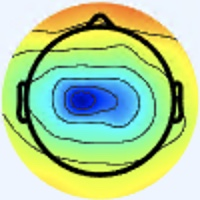

Values plotted in this chart, from the file beside it:
[238 245 255], [238 245 255], [238 245 255], [238 245 255], [238 245 255], [238 245 255], [238 245 255], [238 245 255], [238 245 255], [238 245 255], [238 245 255], [238 245 255], [238 245 255], [238 245 255], [238 245 255], [238 245 255], [238 245 255], [238 245 255], [238 245 255], [238 245 255], [238 245 255], [238 245 255], [238 245 255], [238 245 255]
[238 245 255], [238 245 255], [238 245 255], [238 245 255], [238 245 255], [238 245 255], [238 245 255], [238 245 255], [238 245 255], [238 245 255], [238 245 255], [238 245 255], [238 245 255], [238 245 255], [238 245 255], [238 245 255], [238 245 255], [238 245 255], [238 245 255], [238 245 255], [238 245 255], [238 245 255], [238 245 255], [238 245 255]
[238 245 255], [238 245 255], [238 245 255], [238 245 255], [238 245 255], [238 245 255], [238 245 255], [238 245 255], [238 245 255], [238 245 255], [238 245 255], [238 245 255], [238 245 255], [238 245 255], [238 245 255], [238 245 255], [238 245 255], [238 245 255], [238 245 255], [238 245 255], [238 245 255], [238 245 255], [238 245 255], [238 245 255]
[238 245 255], [238 245 255], [238 245 255], [238 245 255], [238 245 255], [238 245 255], [238 245 255], [238 245 255], [238 245 255], [238 245 255], [238 245 255], [238 245 255], [238 245 255], [238 245 255], [238 245 255], [238 245 255], [238 245 255], [238 245 255], [238 245 255], [238 245 255], [238 245 255], [238 245 255], [238 245 255], [238 245 255]
[238 245 255], [238 245 255], [238 245 255], [238 245 255], [238 245 255], [238 245 255], [238 245 255], [238 245 255], [238 245 255], [238 245 255], [238 245 255], [238 245 255], [238 245 255], [238 245 255], [238 245 255], [238 245 255], [238 245 255], [238 245 255], [238 245 255], [238 245 255], [238 245 255], [238 245 255], [238 245 255], [238 245 255]
[238 245 255], [238 245 255], [238 245 255], [238 245 255], [238 245 255], [238 245 255], [238 245 255], [238 245 255], [238 245 255], [238 245 255], [238 245 255], [238 245 255], [238 245 255], [238 245 255], [238 245 255], [238 245 255], [238 245 255], [238 245 255], [238 245 255], [238 245 255], [238 245 255], [238 245 255], [238 245 255], [238 245 255]
[238 245 255], [238 245 255], [238 245 255], [238 245 255], [238 245 255], [238 245 255], [238 245 255], [238 245 255], [238 245 255], [238 245 255], [238 245 255], [238 245 255], [238 245 255], [238 245 255], [238 245 255], [238 245 255], [238 245 255], [238 245 255], [238 245 255], [238 245 255], [238 245 255], [238 245 255], [238 245 255], [238 245 255]
[238 245 255], [238 245 255], [238 245 255], [238 245 255], [238 245 255], [238 245 255], [238 245 255], [238 245 255], [238 245 255], [238 245 255], [238 245 255], [238 245 255], [238 245 255], [238 245 255], [238 245 255], [238 245 255], [238 245 255], [238 245 255], [238 245 255], [238 245 255], [238 245 255], [238 245 255], [238 245 255], [238 245 255]
[238 245 255], [238 245 255], [238 245 255], [238 245 255], [238 245 255], [238 245 255], [238 245 255], [238 245 255], [238 245 255], [238 245 255], [238 245 255], [238 245 255], [238 245 255], [238 245 255], [238 245 255], [238 245 255], [238 245 255], [238 245 255], [238 245 255], [238 245 255], [238 245 255], [238 245 255], [238 245 255], [238 245 255]
[238 245 255], [238 245 255], [238 245 255], [238 245 255], [238 245 255], [238 245 255], [238 245 255], [238 245 255], [238 245 255], [238 245 255], [238 245 255], [238 245 255], [238 245 255], [238 245 255], [238 245 255], [238 245 255], [238 245 255], [238 245 255], [238 245 255], [238 245 255], [238 245 255], [238 245 255], [238 245 255], [238 245 255]
[238 245 255], [238 245 255], [238 245 255], [238 245 255], [238 245 255], [238 245 255], [238 245 255], [238 245 255], [238 245 255], [238 245 255], [238 245 255], [238 245 255], [238 245 255], [238 245 255], [238 245 255], [238 245 255], [238 245 255], [238 245 255], [238 245 255], [238 245 255], [238 245 255], [238 245 255], [238 245 255], [238 245 255]
[238 245 255], [238 245 255], [238 245 255], [238 245 255], [238 245 255], [238 245 255], [238 245 255], [238 245 255], [238 245 255], [238 245 255], [238 245 255], [238 245 255], [238 245 255], [238 245 255], [238 245 255], [238 245 255], [238 245 255], [238 245 255], [238 245 255], [238 245 255], [238 245 255], [238 245 255], [238 245 255], [238 245 255]
[238 245 255], [238 245 255], [238 245 255], [238 245 255], [238 245 255], [238 245 255], [238 245 255], [238 245 255], [238 245 255], [238 245 255], [238 245 255], [238 245 255], [238 245 255], [238 245 255], [238 245 255], [238 245 255], [238 245 255], [238 245 255], [238 245 255], [238 245 255], [238 245 255], [238 245 255], [238 245 255], [238 245 255]
[238 245 255], [238 245 255], [238 245 255], [238 245 255], [238 245 255], [238 245 255], [238 245 255], [238 245 255], [238 245 255], [238 245 255], [238 245 255], [238 245 255], [238 245 255], [238 245 255], [238 245 255], [238 245 255], [238 245 255], [238 245 255], [238 245 255], [238 245 255], [238 245 255], [238 245 255], [238 245 255], [238 245 255]
[238 245 255], [238 245 255], [238 245 255], [238 245 255], [238 245 255], [238 245 255], [238 245 255], [238 245 255], [238 245 255], [238 245 255], [238 245 255], [238 245 255], [238 245 255], [238 245 255], [238 245 255], [238 245 255], [238 245 255], [238 245 255], [238 245 255], [238 245 255], [238 245 255], [238 245 255], [238 245 255], [238 245 255]
[238 245 255], [238 245 255], [238 245 255], [238 245 255], [238 245 255], [238 245 255], [238 245 255], [238 245 255], [238 245 255], [238 245 255], [238 245 255], [238 245 255], [238 245 255], [238 245 255], [238 245 255], [238 245 255], [238 245 255], [238 245 255], [238 245 255], [238 245 253], [238 245 253], [238 245 253], [238 245 253], [238 245 253]
[238 245 255], [238 245 255], [238 245 255], [238 245 255], [238 245 255], [238 245 255], [238 245 255], [238 245 255], [239 246 255], [238 245 255], [238 245 255], [238 245 255], [238 245 255], [238 245 255], [238 245 255], [238 245 255], [237 246 255], [238 245 255], [238 245 253], [240 245 251], [240 245 251], [240 245 251], [240 245 251], [238 245 251]
[238 245 255], [238 245 255], [238 245 255], [238 245 255], [238 245 255], [238 245 255], [238 245 255], [238 245 255], [238 245 255], [238 245 255], [238 245 255], [238 245 255], [239 246 255], [238 245 255], [238 245 255], [237 244 254], [237 246 255], [237 246 255], [237 244 252], [239 244 250], [240 243 250], [241 244 251], [240 245 251], [238 245 251]
[238 245 255], [238 245 255], [238 245 255], [238 245 255], [238 245 255], [238 245 255], [238 245 255], [238 245 255], [238 245 255], [238 245 255], [238 245 255], [239 246 255], [239 246 255], [239 246 255], [238 245 255], [237 244 254], [236 244 255], [236 245 254], [237 244 254], [237 244 254], [239 243 254], [239 243 254], [239 243 255], [240 244 255]
[238 245 255], [238 245 255], [238 245 255], [238 245 255], [238 245 255], [238 245 255], [238 245 255], [238 245 255], [238 245 255], [238 245 255], [238 245 255], [238 245 255], [238 245 255], [238 245 255], [238 245 255], [237 244 254], [237 243 255], [236 244 255], [237 244 254], [237 244 254], [239 243 254], [239 243 255], [240 244 255], [240 244 255]
[238 245 255], [238 245 255], [238 245 255], [238 245 255], [238 245 255], [238 245 255], [238 245 255], [238 245 255], [239 246 255], [238 245 255], [237 244 254], [237 244 254], [239 243 254], [240 244 255], [240 244 255], [238 245 255], [238 244 255], [238 245 255], [238 245 253], [238 245 253], [240 244 253], [240 244 253], [240 244 255], [240 244 255]
[238 245 255], [238 245 255], [238 245 255], [238 245 255], [238 245 255], [238 245 255], [238 245 255], [238 245 255], [239 246 255], [238 245 255], [237 244 254], [237 244 254], [239 243 254], [239 243 254], [240 244 255], [240 244 255], [238 244 255], [238 245 255], [238 245 251], [238 246 249], [240 245 249], [240 245 251], [240 244 253], [240 244 255]
[238 245 255], [238 245 255], [238 245 255], [238 245 255], [238 245 255], [238 245 255], [238 245 255], [238 245 255], [238 245 255], [238 245 255], [239 243 254], [239 243 254], [239 243 254], [240 244 255], [240 244 255], [239 243 254], [240 244 255], [240 244 255], [240 245 251], [240 245 248], [238 246 248], [238 246 249], [240 245 251], [240 244 253]
[238 245 255], [238 245 255], [238 245 255], [238 245 255], [238 245 255], [238 245 255], [238 245 255], [238 245 255], [238 245 255], [237 244 254], [239 243 254], [240 244 255], [240 244 255], [240 244 255], [239 243 254], [239 243 254], [239 243 254], [240 244 253], [240 245 251], [240 245 248], [240 245 248], [238 246 249], [240 244 253], [240 244 255]
[238 245 255], [238 245 255], [238 245 255], [238 245 255], [238 245 255], [238 245 255], [238 245 255], [238 245 255], [238 245 255], [237 244 254], [239 243 254], [240 244 255], [240 244 255], [240 244 255], [239 243 254], [239 243 254], [239 241 253], [240 243 252], [240 243 250], [240 245 251], [240 245 251], [240 244 255], [238 244 255], [238 244 255]
[238 245 255], [238 245 255], [238 245 255], [238 245 255], [238 245 255], [238 245 255], [238 245 255], [238 245 255], [238 245 255], [238 245 255], [239 243 254], [239 243 254], [239 243 254], [240 244 255], [240 244 255], [239 243 254], [240 243 252], [241 244 253], [241 244 253], [241 244 253], [240 244 255], [240 244 255], [238 244 255], [238 244 255]
[238 245 255], [238 245 255], [238 245 255], [238 245 255], [238 245 255], [238 245 255], [238 245 255], [238 245 255], [239 246 255], [238 245 255], [237 244 254], [237 244 254], [237 244 254], [237 244 254], [238 245 255], [238 245 253], [240 245 251], [240 245 251], [241 243 255], [241 243 255], [240 244 255], [240 244 255], [238 244 255], [237 246 255]
[238 245 255], [238 245 255], [238 245 255], [238 245 255], [238 245 255], [238 245 255], [238 245 255], [238 245 255], [239 246 255], [238 245 255], [237 244 254], [237 244 254], [237 244 254], [238 245 255], [238 245 255], [238 245 253], [238 245 251], [240 245 251], [240 244 255], [241 243 255], [240 244 255], [240 244 255], [238 245 255], [237 246 253]
[238 245 255], [238 245 255], [238 245 255], [238 245 255], [238 245 255], [238 245 255], [238 245 255], [238 245 255], [238 245 255], [238 245 255], [238 245 255], [238 245 255], [238 245 255], [238 245 255], [238 245 255], [237 244 252], [237 244 250], [237 244 250], [239 243 254], [239 243 255], [240 242 255], [239 243 254], [238 245 251], [237 247 249]
[238 245 255], [238 245 255], [238 245 255], [238 245 255], [238 245 255], [238 245 255], [238 245 255], [238 245 255], [238 245 255], [238 245 255], [238 245 255], [239 246 255], [239 246 255], [239 246 255], [238 245 255], [236 245 252], [236 245 250], [236 245 250], [237 244 254], [239 243 255], [240 242 254], [239 243 252], [240 245 249], [237 247 249]
[238 245 255], [238 245 255], [238 245 255], [238 245 255], [238 245 255], [238 245 255], [238 245 255], [238 245 255], [237 246 255], [237 246 255], [237 246 255], [237 246 255], [238 247 255], [237 246 255], [237 246 255], [236 245 254], [235 246 252], [235 246 252], [237 244 254], [239 243 255], [240 242 254], [239 243 252], [239 244 250], [237 246 251]
[238 245 255], [238 245 255], [238 245 255], [238 245 255], [238 245 255], [238 245 255], [238 245 255], [238 245 255], [238 247 255], [237 246 255], [237 246 255], [237 246 255], [237 246 255], [237 246 255], [237 246 255], [236 247 253], [236 247 253], [236 247 253], [237 245 255], [237 243 255], [239 243 255], [239 243 254], [237 244 254], [236 245 254]
[238 245 253], [238 245 253], [238 245 253], [238 245 253], [238 245 255], [238 245 255], [237 246 255], [237 246 255], [237 246 255], [237 246 255], [237 246 255], [237 246 255], [237 246 253], [237 246 253], [237 246 253], [236 247 253], [235 246 252], [234 247 253], [237 247 255], [237 245 255], [236 242 255], [237 243 255], [238 244 255], [235 243 255]
[238 245 253], [238 245 253], [238 245 253], [238 245 253], [238 245 255], [238 245 255], [237 246 255], [237 246 255], [237 246 255], [237 246 255], [237 246 255], [237 246 255], [237 246 253], [237 246 253], [237 246 253], [237 246 253], [236 247 253], [236 246 255], [237 247 255], [238 246 255], [236 245 254], [237 243 255], [238 244 255], [236 242 255]
[238 245 253], [238 245 253], [238 245 253], [238 245 253], [238 245 255], [238 245 255], [237 246 255], [237 246 255], [237 246 255], [237 246 255], [237 246 255], [237 246 255], [238 247 254], [238 247 254], [238 247 254], [238 247 254], [239 245 255], [239 245 255], [239 245 255], [238 247 255], [237 247 249], [237 247 249], [238 245 255], [238 242 254]
[238 245 253], [238 245 253], [238 245 253], [238 245 253], [238 245 255], [238 245 255], [237 246 255], [237 246 255], [237 246 255], [237 246 255], [237 246 255], [237 246 255], [237 246 253], [238 247 254], [238 247 254], [239 246 254], [240 247 255], [241 245 255], [240 247 255], [239 248 253], [238 248 247], [239 249 248], [239 246 254], [239 242 247]
[238 245 253], [238 245 253], [238 245 253], [238 245 253], [238 245 253], [238 245 253], [238 245 255], [238 245 255], [238 245 255], [238 245 255], [238 245 255], [238 245 255], [238 245 255], [238 245 255], [239 246 255], [239 246 254], [240 248 251], [240 248 250], [241 249 251], [240 250 251], [239 249 248], [239 249 250], [239 246 252], [241 244 237]
[238 245 253], [238 245 253], [238 245 253], [238 245 253], [238 245 253], [238 245 253], [239 246 255], [239 246 255], [238 245 255], [238 245 255], [238 245 255], [238 245 255], [238 245 255], [238 245 255], [239 246 255], [239 246 254], [239 249 251], [239 249 250], [242 250 252], [241 249 252], [237 247 249], [238 246 248], [239 245 243], [240 244 217]
[238 245 253], [238 245 253], [238 245 253], [238 245 253], [238 245 253], [238 245 253], [239 246 254], [239 246 254], [239 246 255], [239 246 255], [238 245 255], [238 245 255], [240 244 255], [241 245 255], [241 245 255], [239 246 255], [237 247 255], [238 248 255], [240 249 255], [240 247 255], [237 241 252], [236 240 243], [238 242 225], [239 244 190]
[238 245 253], [238 245 253], [238 245 253], [238 245 253], [238 245 253], [238 245 253], [239 246 254], [239 246 254], [239 246 255], [239 246 255], [239 246 255], [239 246 255], [241 245 255], [241 245 255], [241 245 255], [240 246 255], [236 246 255], [235 247 255], [240 248 255], [239 246 255], [236 239 248], [236 237 229], [238 241 198], [239 245 159]
[238 245 253], [238 245 253], [238 245 253], [238 245 253], [238 245 253], [238 245 253], [239 246 254], [239 246 254], [239 246 254], [238 245 253], [241 245 254], [242 246 255], [240 244 255], [241 245 255], [241 245 255], [239 246 255], [238 248 255], [237 247 255], [240 249 255], [241 246 250], [236 238 237], [237 238 207], [240 245 163], [240 248 126]
[238 245 253], [238 245 253], [238 245 253], [238 245 253], [238 245 253], [238 245 253], [239 246 254], [239 246 254], [239 246 254], [238 245 253], [241 245 254], [242 246 255], [241 245 255], [241 245 255], [242 246 255], [241 245 255], [238 244 255], [237 244 254], [238 246 249], [239 245 235], [236 241 209], [237 242 175], [241 248 134], [242 250 105]
[238 245 255], [238 245 255], [238 245 255], [238 245 255], [238 245 253], [238 245 253], [238 245 253], [239 246 254], [239 246 254], [239 246 254], [242 246 255], [242 246 255], [241 245 254], [241 245 254], [241 245 254], [240 244 255], [239 241 255], [237 239 251], [238 242 243], [238 245 214], [234 246 162], [234 248 127], [239 250 111], [241 250  97]
[238 245 255], [238 245 255], [238 245 255], [238 245 255], [238 245 253], [238 245 253], [238 245 253], [238 245 253], [239 246 254], [239 246 254], [242 246 255], [242 246 255], [241 245 254], [241 245 254], [241 245 254], [240 242 254], [240 239 255], [239 237 248], [239 242 235], [237 245 198], [230 247 133], [230 249  98], [238 252  97], [241 253  95]
[237 244 254], [237 244 254], [237 244 254], [237 244 254], [238 245 255], [238 245 255], [238 245 253], [238 245 253], [238 245 253], [239 246 254], [241 248 255], [241 248 255], [241 245 254], [241 245 254], [241 245 254], [239 242 251], [240 240 250], [238 238 240], [238 241 224], [234 243 186], [226 244 124], [227 246  94], [234 252  92], [239 255  92]
[237 244 254], [237 244 254], [237 244 254], [237 244 254], [237 244 254], [238 245 255], [238 245 253], [238 245 253], [239 246 254], [240 247 255], [242 249 255], [241 248 255], [241 245 254], [242 246 255], [241 245 254], [237 242 248], [235 238 243], [234 238 224], [234 243 198], [232 246 161], [225 245 114], [225 246  89], [231 251  91], [234 255  90]
[237 243 255], [237 243 255], [237 244 254], [237 244 254], [237 244 254], [237 244 254], [238 245 253], [238 245 253], [239 246 254], [241 248 255], [243 250 255], [242 249 255], [240 247 253], [241 248 254], [241 245 254], [237 242 246], [227 236 233], [223 237 202], [226 245 156], [228 249 122], [225 248  98], [225 247  86], [227 251  91], [228 252  92]
[237 243 255], [237 243 255], [237 244 254], [237 244 254], [237 244 254], [237 244 254], [238 245 255], [238 245 255], [240 247 255], [242 249 255], [244 252 255], [243 251 254], [241 248 254], [242 249 255], [242 247 253], [235 245 237], [222 237 208], [217 238 171], [220 245 127], [225 251 100], [224 250  89], [223 249  87], [224 252  92], [221 251  93]
[238 241 255], [238 242 254], [236 243 253], [237 244 252], [236 244 255], [236 244 255], [236 244 255], [237 245 255], [240 247 255], [243 250 255], [247 253 253], [246 252 252], [242 249 255], [243 250 255], [241 249 251], [236 249 223], [220 241 166], [214 241 128], [218 249 111], [218 249  94], [222 254  93], [217 252  88], [215 249  90], [213 248  94]
[239 242 255], [239 242 255], [237 244 252], [237 244 252], [236 245 254], [236 244 255], [236 244 255], [236 244 255], [239 246 255], [239 246 252], [245 251 251], [246 252 252], [240 248 251], [239 247 249], [238 248 239], [235 251 206], [223 246 142], [218 244 108], [220 250 104], [220 251  98], [217 250  97], [216 251  97], [217 251 102], [213 248 104]
[239 242 255], [239 243 255], [237 244 254], [237 244 252], [236 245 250], [236 245 252], [237 243 255], [237 243 255], [241 245 255], [237 242 248], [237 242 246], [240 245 248], [240 245 249], [239 245 241], [233 245 221], [230 245 186], [231 249 137], [230 251 110], [228 251 108], [226 251 108], [213 239 103], [214 241 108], [217 249 116], [215 246 119]
[239 242 255], [239 243 255], [237 244 252], [237 244 250], [236 245 250], [236 245 252], [237 244 254], [237 243 255], [239 243 255], [237 241 252], [235 239 248], [236 241 245], [239 245 245], [237 245 230], [231 246 203], [230 249 170], [228 249 128], [226 249 109], [208 231  99], [191 212  91], [162 184  75], [156 179  75], [162 187  83], [167 192  90]
[237 243 255], [237 244 254], [237 244 250], [238 245 251], [238 245 255], [238 244 255], [240 244 255], [240 244 255], [236 237 255], [235 236 254], [231 233 246], [232 235 242], [240 246 244], [241 251 224], [230 249 183], [222 248 147], [218 249 120], [206 239 106], [166 193  86], [121 144  56], [73 90 22], [56 72 10], [68 82 20], [ 86 101  32]
[237 243 255], [237 244 254], [237 244 250], [238 245 251], [238 244 255], [238 244 255], [240 244 255], [240 244 255], [238 239 255], [236 237 255], [232 234 247], [228 233 237], [227 235 224], [219 234 195], [205 226 147], [188 216 113], [172 206  94], [157 190  83], [127 156  66], [ 99 126  49], [ 80 103  35], [73 94 29], [ 82 103  38], [ 97 121  47]
[237 246 255], [237 246 255], [238 245 255], [238 245 255], [238 244 255], [238 244 255], [240 244 255], [240 244 255], [242 244 255], [234 236 249], [235 239 250], [232 238 236], [214 223 202], [190 206 159], [160 183 105], [127 152  68], [ 95 122  53], [ 84 110  45], [ 90 121  45], [121 154  65], [159 196  90], [176 216 101], [178 221 106], [176 223 107]
[237 246 253], [237 246 253], [238 245 255], [238 245 255], [238 245 253], [238 245 253], [239 243 254], [239 243 254], [240 242 255], [237 241 253], [244 248 255], [221 230 227], [167 181 158], [140 160 111], [143 168  85], [137 167  77], [104 134  64], [ 94 125  55], [115 151  63], [151 193  85], [189 236 106], [200 253 111], [199 253 115], [195 253 115]
[238 247 255], [238 247 254], [239 246 252], [239 246 252], [239 247 250], [239 247 250], [241 246 250], [241 245 254], [242 245 255], [239 242 255], [249 255 255], [215 225 226], [114 127 117], [ 85 108  66], [157 187  97], [193 232 117], [186 226 111], [182 225 107], [184 230 106], [190 239 111], [196 248 112], [198 252 112], [195 252 111], [192 251 111]
[238 247 255], [238 247 254], [239 246 252], [239 246 252], [239 247 250], [239 247 250], [241 246 250], [241 246 252], [239 243 255], [242 249 255], [247 255 252], [209 227 205], [126 148 110], [105 136  69], [168 207 100], [207 253 119], [204 253 112], [200 252 108], [198 251 111], [198 252 114], [196 253 114], [192 250 112], [187 248 109], [184 246 109]
[237 246 255], [237 246 255], [238 245 253], [238 245 253], [238 245 255], [239 246 255], [240 244 255], [240 244 253], [238 245 251], [236 247 239], [231 248 212], [218 245 178], [191 227 129], [179 223 102], [191 241 106], [192 245 103], [198 249 108], [197 250 108], [196 250 112], [194 252 114], [190 251 114], [187 249 114], [183 249 115], [182 249 118]
[237 245 255], [237 245 255], [237 243 255], [238 244 255], [238 244 255], [238 244 255], [239 243 255], [237 244 252], [239 247 249], [236 251 228], [221 247 184], [210 246 148], [204 249 120], [197 249 104], [195 250 107], [189 246 105], [191 248 109], [192 248 111], [189 250 113], [188 250 115], [183 249 113], [181 249 114], [178 248 116], [176 248 120]
[238 244 255], [237 243 255], [237 242 255], [237 243 255], [237 243 255], [237 244 254], [236 243 253], [236 243 249], [240 251 245], [232 252 217], [216 248 163], [204 247 131], [201 251 118], [194 251 112], [185 246 109], [181 243 108], [185 246 116], [185 248 118], [184 249 121], [184 251 120], [182 252 119], [179 252 118], [176 252 120], [174 251 123]
... 139 more rows
